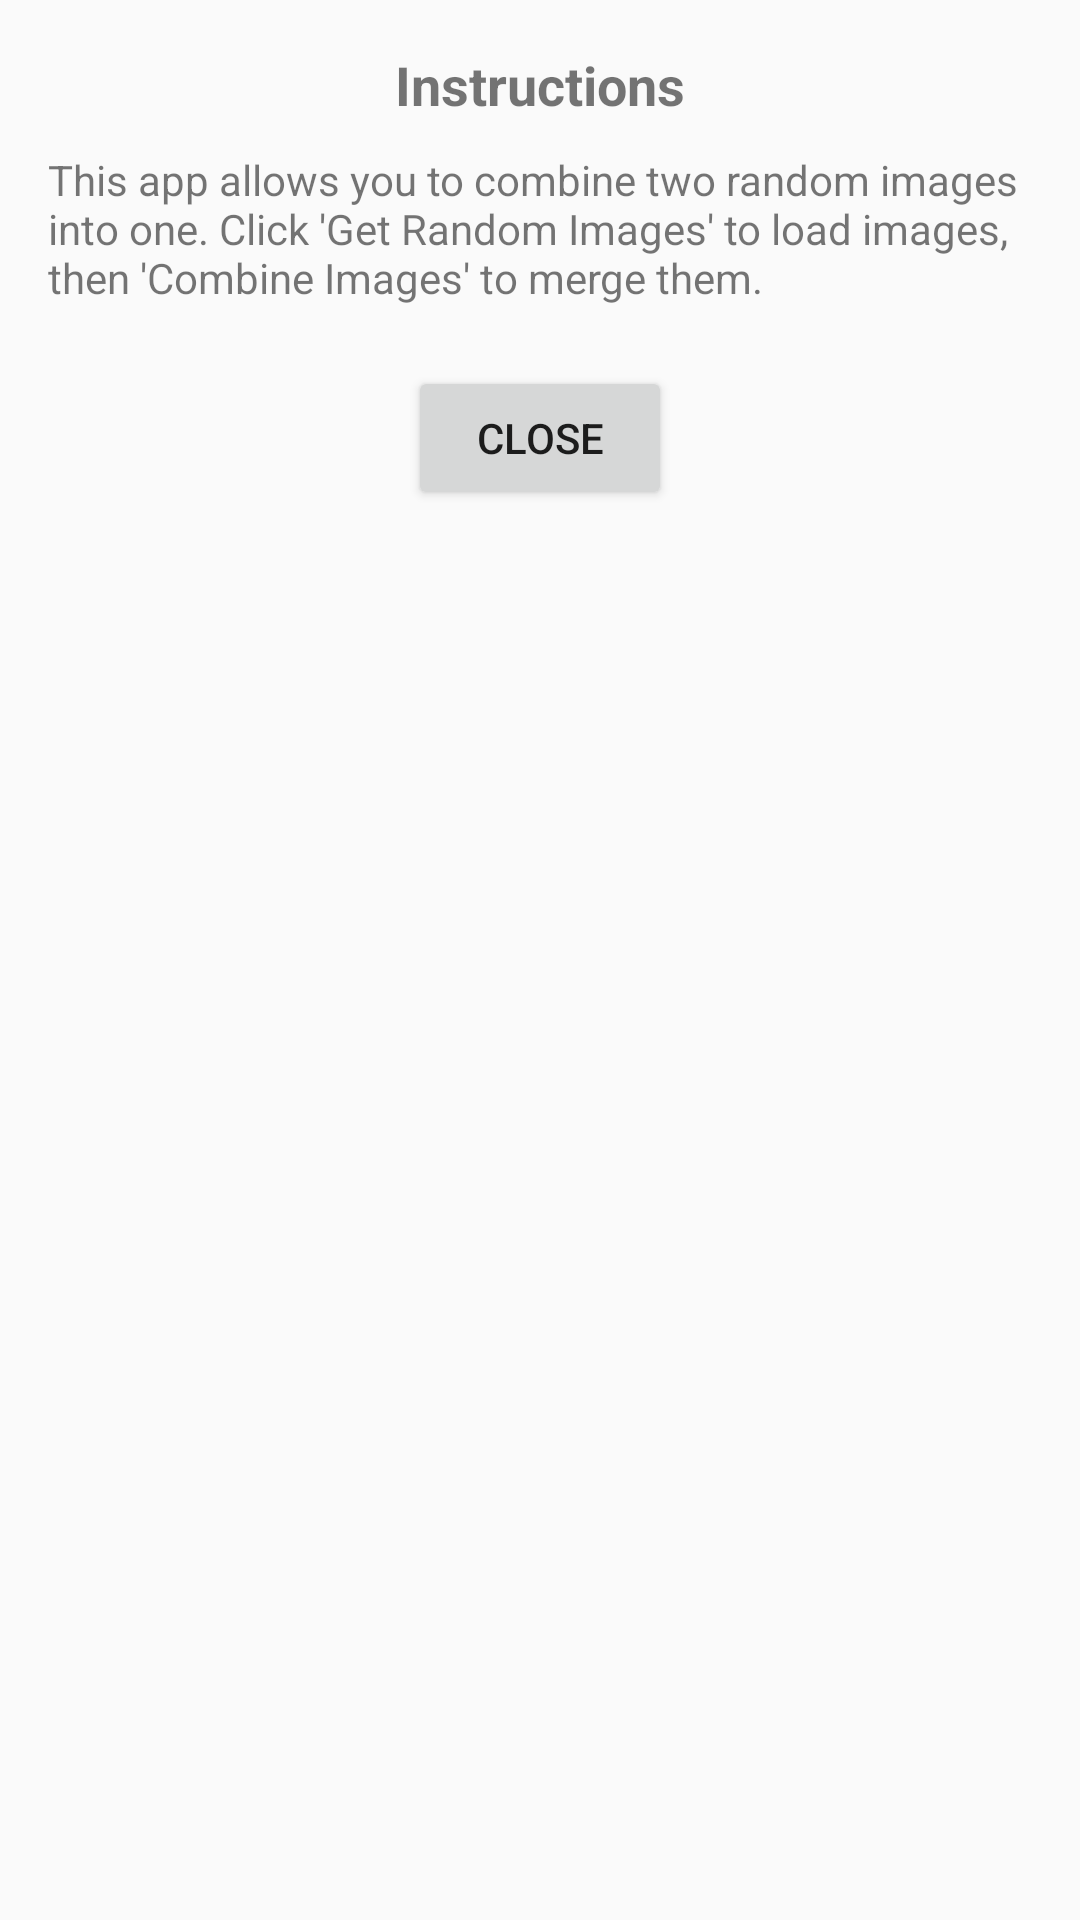

Reconstruct the res/layout file that produces this screen, plus the resources it refers to.
<!-- AndroidManifest.xml: application theme AppTheme -->
<!-- res/layout/dialog_instructions.xml -->
<?xml version="1.0" encoding="utf-8"?>
<LinearLayout xmlns:android="http://schemas.android.com/apk/res/android"
    android:layout_width="match_parent"
    android:layout_height="wrap_content"
    android:orientation="vertical"
    android:padding="16dp">

    <TextView
        android:id="@+id/dialogTitle"
        android:layout_width="wrap_content"
        android:layout_height="wrap_content"
        android:text="Instructions"
        android:textSize="18sp"
        android:textStyle="bold"
        android:layout_gravity="center"/>

    <TextView
        android:id="@+id/dialogMessage"
        android:layout_width="wrap_content"
        android:layout_height="wrap_content"
        android:text="This app allows you to combine two random images into one. Click 'Get Random Images' to load images, then 'Combine Images' to merge them."
        android:layout_marginTop="10dp"/>

    <Button
        android:id="@+id/dialogButton"
        android:layout_width="wrap_content"
        android:layout_height="wrap_content"
        android:text="Close"
        android:layout_gravity="center"
        android:layout_marginTop="20dp"/>
</LinearLayout>
<!-- resources referenced by this layout -->
<resources>
  <style name="AppTheme" parent="Theme.AppCompat.Light.DarkActionBar">
          
          <item name="colorPrimary">@color/colorPrimary</item>
          <item name="colorPrimaryDark">@color/colorPrimaryDark</item>
          <item name="colorAccent">@color/colorAccent</item>
      </style>
  <!-- not gathered from this repository: default colours our renderer supplied (Android Studio template values) -->
  <color name="colorPrimary">#FF6200EE</color>
  <color name="colorPrimaryDark">#FF3700B3</color>
  <color name="colorAccent">#FF03DAC5</color>
</resources>
